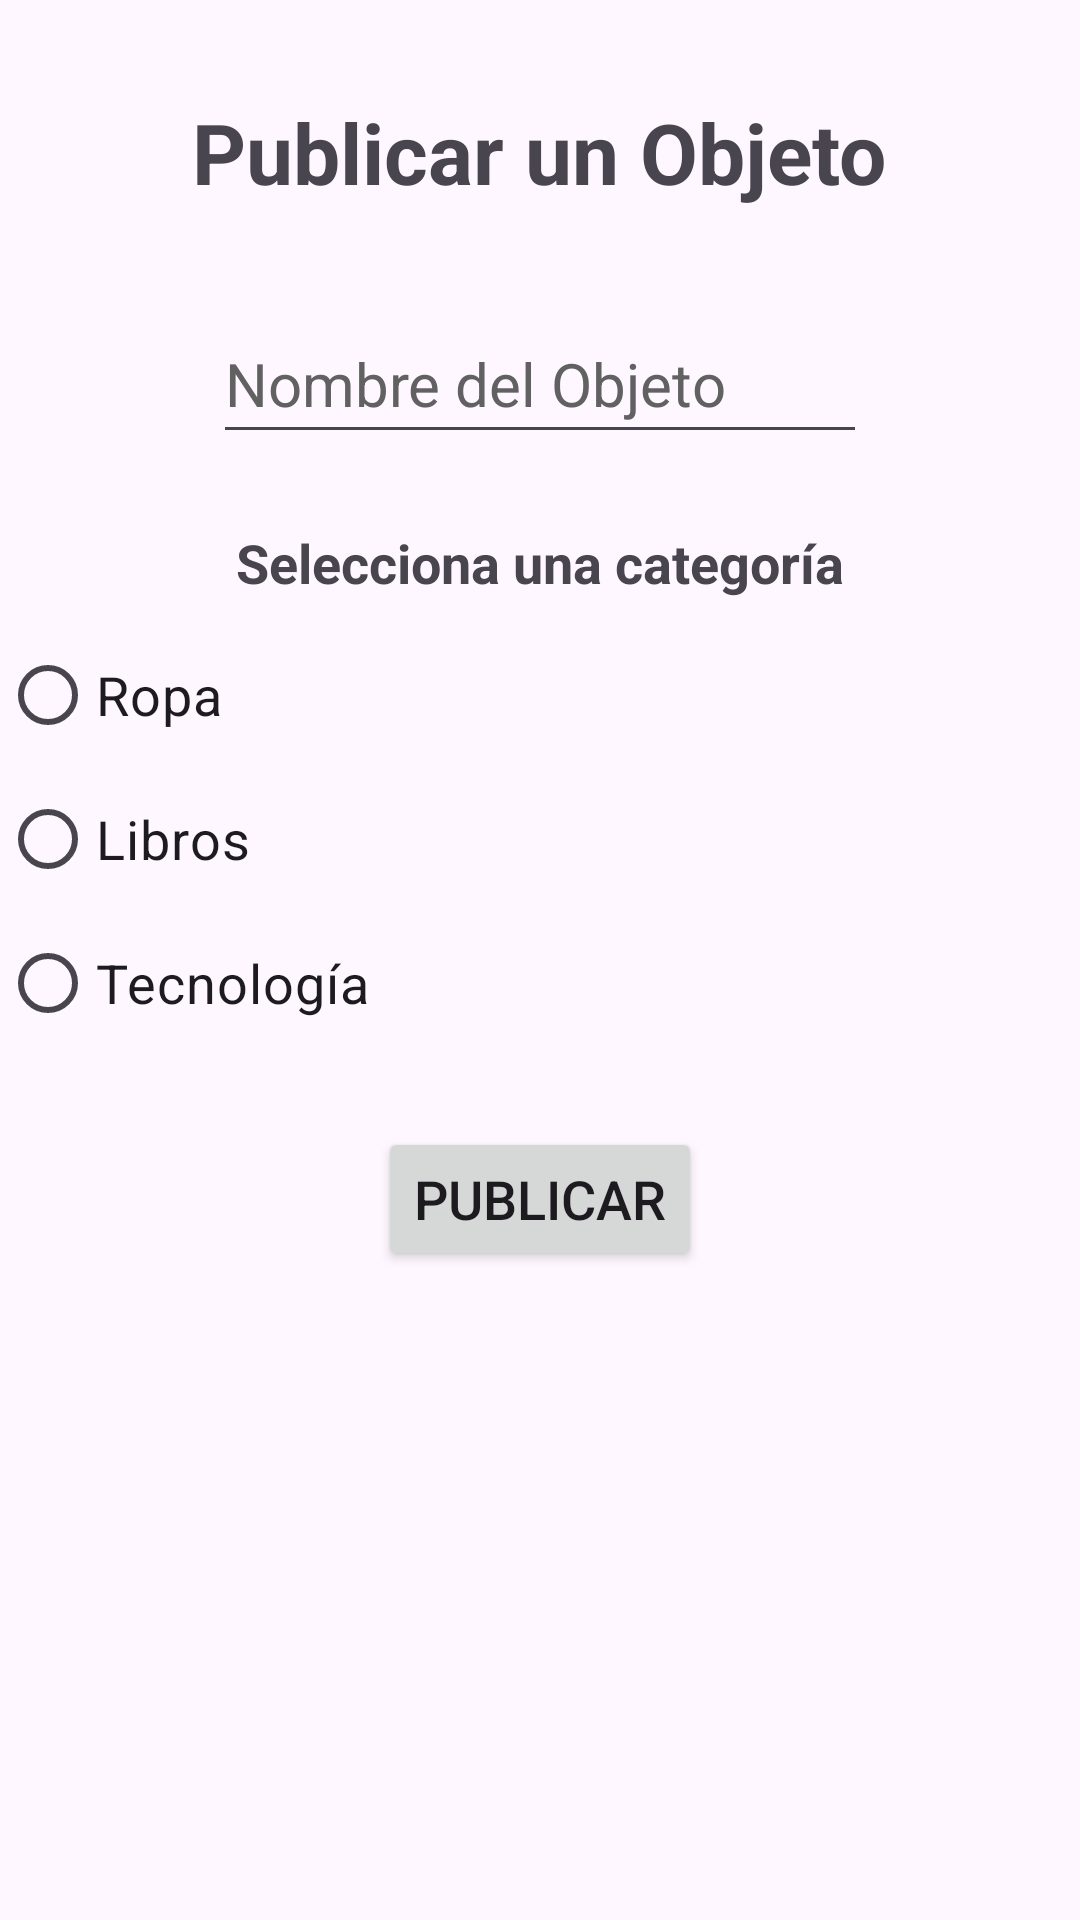

Layout XML and referenced resources for this Android screen:
<!-- AndroidManifest.xml: application theme Theme.EcoTrueque -->
<!-- res/layout/activity_publicar_objeto.xml -->
<?xml version="1.0" encoding="utf-8"?>
<androidx.constraintlayout.widget.ConstraintLayout xmlns:android="http://schemas.android.com/apk/res/android"
    xmlns:app="http://schemas.android.com/apk/res-auto"
    xmlns:tools="http://schemas.android.com/tools"
    android:id="@+id/main"
    android:layout_width="match_parent"
    android:layout_height="match_parent"
    tools:context=".PublicarObjetoActivity">

  <TextView
      android:id="@+id/txtTituloPublicar"
      android:layout_width="wrap_content"
      android:layout_height="wrap_content"
      android:layout_marginTop="32dp"
      android:text="@string/titulo_publicar_un_objeto"
      android:textSize="28sp"
      android:textStyle="bold"
      app:layout_constraintEnd_toEndOf="parent"
      app:layout_constraintHorizontal_bias="0.497"
      app:layout_constraintStart_toStartOf="parent"
      app:layout_constraintTop_toTopOf="parent" />

  <EditText
      android:id="@+id/edtNombreObjeto"
      android:layout_width="218dp"
      android:layout_height="50dp"
      android:layout_marginTop="32dp"
      android:ems="10"
      android:hint="@string/hint_nombre_del_objeto"
      android:importantForAutofill="no"
      android:inputType="textCapSentences"
      android:textColor="#212121"
      android:textColorHint="#616161"
      android:textSize="20sp"
      app:layout_constraintEnd_toEndOf="parent"
      app:layout_constraintStart_toStartOf="parent"
      app:layout_constraintTop_toBottomOf="@+id/txtTituloPublicar" />

  <TextView
      android:id="@+id/txtCategoria"
      android:layout_width="wrap_content"
      android:layout_height="wrap_content"
      android:layout_marginTop="24dp"
      android:text="@string/mensaje_selecciona_una_categor_a"
      android:textSize="18sp"
      android:textStyle="bold"
      app:layout_constraintEnd_toEndOf="parent"
      app:layout_constraintStart_toStartOf="parent"
      app:layout_constraintTop_toBottomOf="@+id/edtNombreObjeto" />

  <RadioGroup
      android:id="@+id/rgCategoria"
      android:layout_width="0dp"
      android:layout_height="wrap_content"
      android:layout_marginTop="8dp"
      android:orientation="vertical"
      app:layout_constraintEnd_toEndOf="parent"
      app:layout_constraintStart_toStartOf="parent"
      app:layout_constraintTop_toBottomOf="@+id/txtCategoria">

    <RadioButton
        android:id="@+id/rbRopa"
        android:layout_width="wrap_content"
        android:layout_height="48dp"
        android:text="@string/categoria_ropa"
        android:textSize="18sp" />

    <RadioButton
        android:id="@+id/rbLibros"
        android:layout_width="wrap_content"
        android:layout_height="48dp"
        android:text="@string/categoria_libros"
        android:textSize="18sp" />

    <RadioButton
        android:id="@+id/rbTecnologia"
        android:layout_width="wrap_content"
        android:layout_height="48dp"
        android:text="@string/categoria_tecnolog_a"
        android:textSize="18sp" />

  </RadioGroup>

  <Button
      android:id="@+id/btnPublicar"
      android:layout_width="wrap_content"
      android:layout_height="48dp"
      android:layout_marginTop="24dp"
      android:text="@string/accion_publicar"
      android:textSize="18sp"
      app:layout_constraintEnd_toEndOf="parent"
      app:layout_constraintStart_toStartOf="parent"
      app:layout_constraintTop_toBottomOf="@+id/rgCategoria" />
</androidx.constraintlayout.widget.ConstraintLayout>
<!-- resources referenced by this layout -->
<resources>
  <string name="accion_publicar">Publicar</string>
  <string name="categoria_libros">Libros</string>
  <string name="categoria_ropa">Ropa</string>
  <string name="categoria_tecnolog_a">Tecnología</string>
  <string name="hint_nombre_del_objeto">Nombre del Objeto</string>
  <string name="mensaje_selecciona_una_categor_a">Selecciona una categoría</string>
  <string name="titulo_publicar_un_objeto">Publicar un Objeto</string>
  <style name="Theme.EcoTrueque" parent="Base.Theme.EcoTrueque" />
  <style name="Base.Theme.EcoTrueque" parent="Theme.Material3.DayNight.NoActionBar">
          
          
      </style>
</resources>
